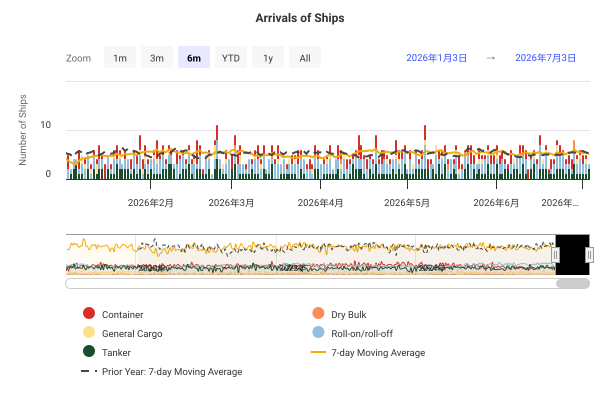

Values plotted in this chart, from the file beside it:
DateTime, Container, Dry Bulk, General Cargo, Roll-on/roll-off, Tanker, 7-day Moving Average, Prior Year: 7-day Moving Average
2019-01-01 00:00:00, 0, 0, 0, 1, 1, , 
2019-01-02 00:00:00, 1, 0, 0, 5, 1, , 
2019-01-03 00:00:00, 1, 0, 0, 1, 0, , 
2019-01-04 00:00:00, 2, 0, 0, 0, 1, , 
2019-01-05 00:00:00, 4, 0, 0, 3, 1, , 
2019-01-06 00:00:00, 0, 0, 0, 2, 1, , 
2019-01-07 00:00:00, 0, 0, 0, 2, 2, 4.143, 
2019-01-08 00:00:00, 3, 0, 1, 0, 2, 4.714, 
2019-01-09 00:00:00, 1, 0, 1, 4, 1, 4.714, 
2019-01-10 00:00:00, 2, 0, 0, 2, 1, 5.143, 
2019-01-11 00:00:00, 1, 0, 1, 1, 0, 5.143, 
2019-01-12 00:00:00, 3, 1, 0, 2, 2, 5.143, 
2019-01-13 00:00:00, 1, 0, 0, 2, 1, 5.286, 
2019-01-14 00:00:00, 0, 0, 1, 1, 1, 5.143, 
2019-01-15 00:00:00, 2, 0, 0, 1, 2, 5, 
2019-01-16 00:00:00, 1, 0, 1, 3, 4, 5.286, 
2019-01-17 00:00:00, 0, 0, 0, 2, 1, 5, 
2019-01-18 00:00:00, 1, 0, 0, 0, 0, 4.714, 
2019-01-19 00:00:00, 1, 0, 0, 3, 1, 4.286, 
2019-01-20 00:00:00, 0, 0, 0, 2, 2, 4.286, 
2019-01-21 00:00:00, 1, 0, 3, 2, 1, 4.857, 
2019-01-22 00:00:00, 1, 1, 0, 1, 1, 4.714, 
2019-01-23 00:00:00, 3, 0, 1, 3, 4, 5, 
2019-01-24 00:00:00, 0, 0, 0, 1, 0, 4.714, 
2019-01-25 00:00:00, 1, 0, 1, 2, 1, 5.286, 
2019-01-26 00:00:00, 5, 1, 0, 2, 2, 6, 
2019-01-27 00:00:00, 2, 0, 1, 1, 1, 6.143, 
2019-01-28 00:00:00, 1, 0, 1, 4, 3, 6.429, 
2019-01-29 00:00:00, 1, 0, 0, 2, 1, 6.429, 
2019-01-30 00:00:00, 1, 1, 0, 3, 1, 5.714, 
2019-01-31 00:00:00, 2, 0, 0, 1, 2, 6.286, 
2019-02-01 00:00:00, 1, 0, 1, 1, 1, 6.143, 
2019-02-02 00:00:00, 1, 0, 0, 2, 3, 5.571, 
2019-02-03 00:00:00, 2, 0, 1, 1, 1, 5.571, 
2019-02-04 00:00:00, 1, 0, 0, 3, 2, 5.143, 
2019-02-05 00:00:00, 3, 0, 0, 2, 1, 5.429, 
2019-02-06 00:00:00, 2, 0, 0, 3, 5, 6, 
2019-02-07 00:00:00, 1, 1, 0, 1, 1, 5.857, 
2019-02-08 00:00:00, 1, 0, 2, 2, 0, 6, 
2019-02-09 00:00:00, 1, 0, 1, 2, 1, 5.857, 
2019-02-10 00:00:00, 1, 0, 0, 1, 0, 5.429, 
2019-02-11 00:00:00, 3, 0, 1, 2, 4, 6, 
2019-02-12 00:00:00, 1, 1, 2, 2, 1, 6.143, 
2019-02-13 00:00:00, 2, 0, 0, 2, 2, 5.571, 
2019-02-14 00:00:00, 1, 1, 0, 3, 2, 6, 
2019-02-15 00:00:00, 2, 0, 0, 1, 2, 6, 
2019-02-16 00:00:00, 2, 0, 0, 2, 2, 6.143, 
2019-02-17 00:00:00, 0, 0, 0, 2, 2, 6.429, 
2019-02-18 00:00:00, 2, 0, 1, 2, 1, 5.857, 
2019-02-19 00:00:00, 1, 1, 2, 2, 1, 5.857, 
2019-02-20 00:00:00, 3, 0, 0, 3, 1, 6, 
2019-02-21 00:00:00, 1, 1, 0, 2, 1, 5.714, 
2019-02-22 00:00:00, 2, 0, 1, 1, 2, 5.857, 
2019-02-23 00:00:00, 2, 0, 0, 1, 1, 5.571, 
2019-02-24 00:00:00, 1, 0, 0, 2, 1, 5.571, 
2019-02-25 00:00:00, 1, 0, 1, 3, 4, 6, 
2019-02-26 00:00:00, 3, 1, 0, 1, 0, 5.714, 
2019-02-27 00:00:00, 3, 0, 0, 3, 0, 5.571, 
2019-02-28 00:00:00, 2, 0, 0, 3, 3, 6, 
2019-03-01 00:00:00, 2, 0, 0, 1, 1, 5.714, 
... 2,681 more rows
